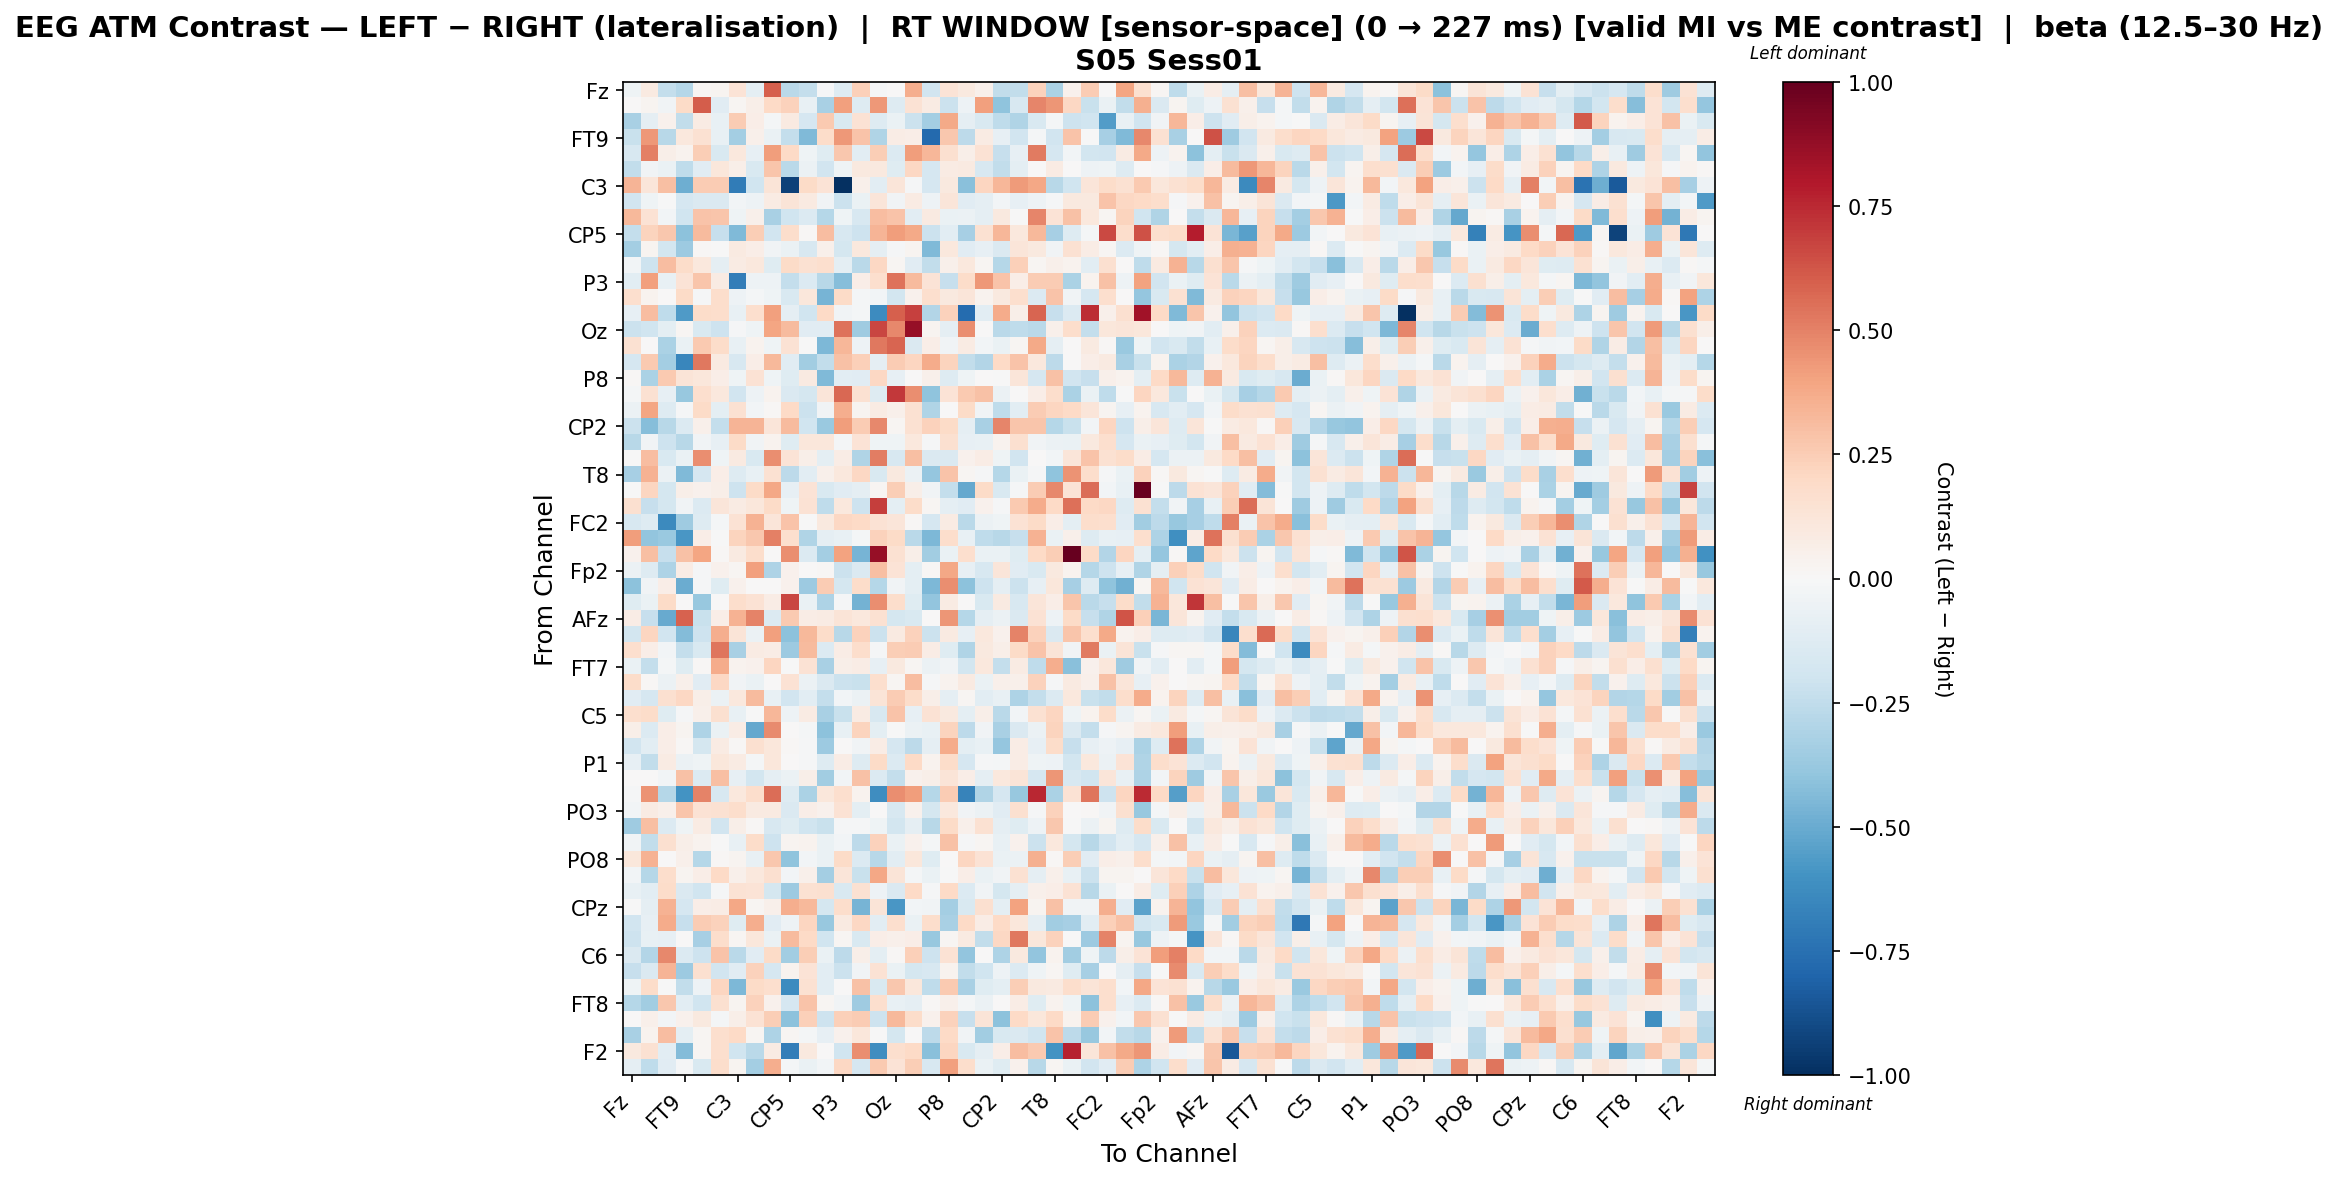

The file beside this chart, header and first rows:
, Fz, F3, F7, FT9, FC5, FC1, C3, T7, TP9, CP5, CP1, Pz, P3, P7, O1, Oz, O2, P4, P8, TP10, CP6, CP2, Cz
Fz, -0.04405, 0.08962, -0.2348, -0.283, 0.02277, 0.02975, 0.1375, -0.09541, 0.597, -0.2707, -0.2378, -0.0138, -0.1309, 0.2348, -0.01416, 0.007405, 0.3608, -0.1886, 0.1385, 0.09477, 0.04694, -0.2491, -0.2434
F3, 0.00626, 0.02989, -0.03809, 0.189, 0.6065, -0.1106, 0.01736, 0.06207, 0.1978, 0.2297, -0.07589, -0.325, 0.41, -0.1322, 0.4301, -0.1251, 0.1477, 0.08086, -0.2132, -0.05407, 0.4121, -0.4028, -0.1613
F7, -0.3209, -0.08805, 0.04607, -0.2443, 0.07833, -0.07392, 0.251, 0.06529, -0.02031, 0.09353, -0.171, 0.2593, -0.1532, 0.1471, -0.1265, -0.06863, -0.212, -0.3412, 0.381, -0.09082, -0.1523, -0.2533, -0.303
FT9, -0.2256, 0.4364, -0.2787, 0.1041, 0.1503, -0.07202, -0.338, 0.04769, -0.06585, -0.2373, -0.4407, 0.18, 0.4375, 0.282, -0.3007, 0.075, 0.06463, -0.7762, 0.2699, -0.2612, 0.08437, -0.0792, -0.1899
FC5, -0.1576, 0.5, 0.05838, 0.03671, 0.2434, -0.1525, 0.1086, -0.08028, 0.4209, 0.1998, -0.04299, -0.1201, 0.2659, -0.1084, 0.2473, -0.1336, 0.4188, 0.3331, 0.1573, 0.06175, 0.1449, -0.2339, -0.08058
FC1, -0.2447, -0.03235, -0.06321, -0.2502, -0.1112, 0.1121, 0.06074, -0.1513, 0.2774, -0.2723, -0.05825, -0.1941, -0.04218, 0.09863, 0.09951, -0.1211, 0.208, -0.1698, 0.08468, 0.09054, -0.1626, -0.2497, -0.0999
C3, 0.3418, 0.118, 0.2988, -0.4857, 0.2568, 0.2543, -0.7021, -0.201, 0.1322, -0.9329, 0.1927, 0.1338, -0.9943, 0.05367, -0.1083, 0.1229, -0.01234, -0.1701, 0.09678, -0.4142, 0.2175, 0.3294, 0.4235
T7, -0.1904, -0.04031, -0.00162, -0.1651, -0.1476, -0.1454, -0.02709, -0.05357, 0.08267, 0.1312, 0.08866, -0.03806, -0.2125, -0.06677, 0.1178, -0.03129, 0.07842, -0.05249, 0.1229, -0.1124, -0.08973, -0.02669, -0.08004
TP9, 0.328, 0.1453, -0.02948, -0.1976, 0.2887, 0.2736, -0.04478, 0.05423, -0.3233, -0.1974, -0.1329, -0.2813, -0.04036, -0.163, 0.3123, 0.2887, -0.1077, 0.09203, -0.0673, -0.05633, -0.0878, 0.101, -0.001369
CP5, -0.2371, 0.2225, 0.2729, -0.4097, 0.3174, -0.2289, -0.4425, 0.243, -0.1935, 0.1787, 0.01394, 0.3112, -0.1623, -0.2062, 0.3374, 0.4163, 0.3825, -0.2143, -0.1043, -0.3299, 0.1486, 0.3335, 0.1074
CP1, -0.3387, 0.02589, -0.1814, -0.3671, 0.01447, -0.006879, 0.08683, 0.06546, -0.03589, -0.06422, -0.1577, 0.04857, -0.1765, 0.1085, -0.08757, -0.01018, 0.02714, -0.4397, 0.1089, -0.1121, -0.0793, -0.1411, 0.1234
Pz, -0.02461, -0.2057, 0.3062, 0.1843, 0.107, -0.08867, 0.08551, 0.1083, -0.1214, 0.1934, 0.15, 0.1661, -0.1012, -0.2666, 0.2049, 0.02168, -0.1155, -0.2467, 0.05414, 0.1017, 0.02342, -0.2844, 0.2379
P3, -0.1026, 0.4121, -0.07777, 0.1334, 0.2785, 0.08308, -0.6897, -0.05288, -0.04981, -0.2397, -0.1348, -0.2808, -0.4295, 0.0646, 0.1643, 0.5393, 0.317, 0.1381, -0.2308, 0.1798, 0.4356, 0.2878, 0.06301
P7, 0.1662, 0.03611, 0.002028, 0.1877, -0.01348, 0.1762, -0.04796, -0.01943, -0.04529, -0.1522, 0.1112, -0.4624, 0.1936, -0.0192, -0.02546, -0.1868, 0.04034, 0.1716, 0.09391, 0.121, 0.03664, 0.1013, 0.1687
O1, -0.0796, 0.3094, -0.2507, -0.5692, 0.1865, 0.1756, -0.07335, 0.1694, 0.4089, -0.09108, -0.1967, 0.1989, -0.03663, -0.01837, -0.6326, 0.5941, 0.6849, -0.2929, 0.2307, -0.7709, -0.1043, 0.3736, 0.06148
Oz, -0.2121, -0.2019, -0.09703, 0.02314, -0.1528, -0.2109, -0.01086, -0.04642, 0.3972, 0.3198, -0.1157, -0.1163, 0.5449, -0.3592, 0.6658, 0.4809, 0.8683, 0.02421, -0.09057, 0.4655, 0.002379, -0.2704, -0.2552
O2, 0.1505, 0.005223, -0.3152, -0.06572, 0.2633, 0.1858, -0.07707, 0.03807, -0.0468, 0.1455, -0.004299, -0.451, 0.3297, -0.05075, 0.5302, 0.5849, -0.145, 0.06528, -0.03672, 0.085, -0.02981, -0.06301, 0.01657
P4, -0.1647, 0.2605, -0.3361, -0.6485, 0.5307, 0.09209, -0.1586, 0.06843, 0.3235, -0.1156, -0.3458, -0.2499, 0.2893, 0.2385, -0.09349, 0.2526, 0.2117, 0.3725, 0.2193, -0.2446, -0.2915, 0.2004, 0.2841
P8, 0.01279, -0.313, 0.2579, 0.1308, 0.1156, 0.06827, -0.04104, 0.1424, -0.04169, -0.1238, 0.089, -0.4449, -0.1061, -0.1113, 0.2068, -0.07826, 0.004611, 0.05324, -0.1271, -0.04277, 0.0, -0.004523, 0.1175
TP10, -0.01925, 0.1533, -0.08197, -0.382, 0.1701, 0.1087, -0.195, -0.05179, 0.03158, -0.147, -0.1788, 0.1201, 0.5719, 0.1549, -0.1291, 0.7038, 0.4624, -0.4026, 0.1378, 0.2649, 0.2913, -0.05793, 0.0009824
CP6, -0.05771, 0.3981, -0.1311, -0.01461, 0.1926, -0.1009, 0.1547, -0.0298, 0.008475, 0.1989, -0.2163, -0.03464, 0.3607, 0.02998, 0.08205, 0.05291, 0.1499, -0.3014, 0.0, 0.1898, -0.03306, -0.2556, -0.1031
CP2, -0.2175, -0.4267, -0.2752, -0.1383, 0.05007, -0.2353, 0.338, 0.34, 0.1201, 0.3141, -0.201, -0.3697, 0.4175, 0.2535, 0.4768, 0.02269, 0.1508, 0.2338, 0.19, -0.08843, -0.3275, 0.4871, 0.2749
Cz, -0.2739, -0.0322, -0.2035, -0.276, -0.03871, -0.07859, 0.1932, -0.03708, 0.03198, -0.1218, 0.112, 0.1158, -0.02026, 0.1403, -0.04651, -0.0455, 0.1019, -0.009523, 0.1582, -0.07871, -0.07684, 0.0316, 0.1572
C4, -0.006101, 0.3109, -0.155, -0.06952, 0.4654, -0.04355, 0.08766, -0.1537, 0.4624, 0.1372, 0.0614, -0.09641, 0.07564, -0.297, 0.512, -0.1573, 0.3017, -0.1442, -0.1456, 0.04659, 0.07659, -0.04234, -0.1883
T8, -0.3309, 0.3478, -0.05562, -0.4397, -0.1717, 0.06785, -0.1312, -0.07591, 0.1532, -0.2631, -0.1084, 0.04891, 0.1049, 0.2033, -0.1511, 0.09538, -0.05777, -0.3879, 0.284, 0.0206, -0.01243, -0.2828, -0.06623
FT10, -0.005549, 0.2169, -0.1748, 0.05733, 0.0452, 0.05645, -0.207, 0.1928, 0.3837, -0.0851, 0.1349, -0.1536, -0.1118, -0.09331, 0.02306, 0.2495, 0.06068, -0.03576, -0.2358, -0.5116, 0.1894, -0.1544, -0.01344
FC6, 0.164, -0.2276, -0.1772, -0.03685, -0.1387, 0.1185, 0.08058, 0.1105, 0.1942, -0.04216, 0.1448, -0.255, 0.102, -0.21, 0.6953, -0.09573, 0.1809, 0.01884, -0.09003, -0.114, 0.0401, -0.008031, 0.2641
FC2, -0.1603, -0.1253, -0.6348, -0.3545, -0.132, -0.02104, 0.1411, 0.3503, 0.1186, 0.2882, -0.007162, 0.09891, 0.2076, 0.1972, 0.1483, 0.1192, 0.01472, -0.1691, 0.08521, -0.2713, -0.05585, -0.04072, 0.1428
F4, 0.4143, -0.3939, -0.3677, -0.5819, 0.06545, -0.004071, 0.2235, 0.2715, 0.5026, 0.1706, -0.3011, -0.0885, -0.07224, -0.02001, 0.2319, 0.1899, -0.2733, -0.4515, 0.173, -0.07782, -0.2532, -0.279, -0.2309
F8, 0.04577, 0.2986, -0.2297, 0.2938, 0.3931, 0.01013, 0.08747, 0.1795, 0.002494, 0.4635, -0.135, -0.34, 0.4038, -0.4622, 0.8747, 0.152, 0.05725, -0.3453, -0.06984, 0.1671, -0.06265, -0.06745, -0.1202
Fp2, -0.05764, -0.1283, -0.3083, 0.07547, -0.009431, 0.04361, 0.02267, 0.4139, -0.3065, 0.04539, 0.0002025, 0.0137, -0.2182, -0.1456, 0.3004, 0.1336, -0.09753, 0.01314, 0.3896, -0.08322, -0.1571, 0.123, -0.1152
AF7, -0.414, -0.03162, 0.06933, -0.4934, -0.01536, -0.1217, 0.04571, 0.005792, 0.0, 0.04483, -0.3629, 0.2552, -0.1752, 0.182, -0.2826, -0.03592, -0.09443, -0.4493, 0.4625, -0.4072, -0.2108, -0.08915, -0.2122
AF3, -0.1246, -0.06671, 0.1917, 0.0, -0.3782, 0.001691, 0.172, 0.1435, 0.07099, 0.6689, -0.0635, -0.3109, -0.01219, -0.4729, 0.4667, 0.176, -0.122, -0.392, 0.08237, 0.0, -0.1544, 0.08733, -0.1612
AFz, 0.07116, -0.2271, -0.5003, 0.5902, -0.2196, 0.06543, 0.3506, 0.4943, -0.1361, 0.2579, 0.07116, 0.08211, 0.1313, 0.1025, 0.1545, -0.1735, -0.1522, 0.006691, 0.4435, -0.2842, -0.09292, -0.05938, -0.143
F1, -0.1869, 0.2185, -0.1952, -0.4321, -0.2042, 0.364, 0.1258, -0.05906, 0.4098, -0.4064, 0.3214, 0.1842, -0.2738, 0.2331, -0.2147, 0.08814, 0.2335, -0.2153, 0.092, -0.08458, 0.1029, 0.04125, 0.4932
F5, 0.1717, 0.06876, -0.02982, -0.2347, -0.1526, 0.5324, -0.3209, 0.08557, 0.07459, -0.3606, 0.3169, -0.1338, 0.0739, 0.1743, -0.01421, 0.245, 0.2547, 0.07661, -0.118, -0.3017, 0.09783, 0.05973, 0.1918
FT7, -0.06704, -0.2347, -0.0159, -0.1207, 0.01377, 0.3744, 0.03735, 0.04665, 0.2178, -0.007788, 0.1449, -0.3243, 0.0577, 0.07427, -0.08315, 0.1001, 0.01759, -0.06192, -0.03489, -0.187, 0.1067, -0.2384, 0.08292
FC3, 0.1853, 0.01279, -0.05498, 0.05299, -0.1094, 0.2035, -0.03168, -0.0652, 0.004949, 0.1457, -0.06227, -0.1448, -0.2187, -0.2204, 0.167, 0.01683, 0.3066, -0.01497, 0.03327, 0.09242, -0.06252, 0.04993, 0.0524
C1, -0.1103, -0.1655, 0.1564, 0.2059, 0.05648, -0.05544, 0.1021, 0.3145, -0.07668, -0.1949, -0.1026, -0.2382, -0.02735, -0.05479, 0.1298, 0.2503, 0.1812, 0.06241, -0.09324, 0.02287, -0.1079, -0.07053, -0.3091
C5, 0.1699, 0.1855, -0.1199, -0.01112, 0.05104, 0.1607, -0.07401, -0.002059, 0.3343, -0.04934, 0.08498, -0.3262, -0.2229, 0.08509, -0.1599, 0.2884, -0.08525, 0.1451, 0.09632, -0.09823, 0.06095, -0.2734, -0.0265
TP7, 0.05996, -0.1354, 0.06686, 0.03101, -0.3055, -0.06847, 0.0708, -0.5094, 0.4747, 0.0, -0.01741, -0.4091, -0.07569, 0.2257, -0.09756, -0.00121, -0.05837, -0.07506, 0.2203, -0.2615, -0.03656, -0.3214, -0.1415
CP3, -0.1933, -0.1092, 0.06605, 0.009632, -0.1769, 0.08066, 0.01308, 0.1588, 0.1153, 0.01292, -0.01004, -0.365, 0.0, -0.03307, 0.07293, -0.1683, -0.2579, -0.09245, 0.3676, -0.0958, -0.07187, -0.3848, 0.07091
P1, -0.07965, -0.2446, 0.08238, -0.0598, -0.03956, 0.1103, 0.08013, -0.01778, 0.1132, 0.002452, -0.01559, -0.1286, 0.07422, -0.1308, 0.1888, -0.1363, 0.2018, 0.03378, 0.1853, -0.1678, -0.01245, -0.01693, 0.07103
P5, 0.002196, 0.002082, -0.02378, 0.2962, -0.1397, 0.2997, -0.07945, -0.18, -0.08705, -0.0566, 0.05485, -0.3499, -0.02929, 0.2928, -0.1359, -0.2373, 0.04097, 0.06083, 0.1278, 0.06371, -0.09015, 0.1075, 0.1268
PO7, -0.01478, 0.4522, -0.2849, -0.5978, 0.496, -0.1598, 0.1071, 0.1755, 0.5618, -0.1323, -0.3202, 0.1157, 0.1692, 0.03661, -0.6201, 0.4687, 0.4213, -0.2816, 0.2551, -0.6704, -0.3029, -0.1661, -0.3784
PO3, -0.02364, 0.08425, 0.05134, 0.2747, 0.1421, 0.1562, 0.1778, 0.08891, 0.08931, -0.1441, 0.06483, 0.04223, 0.1482, -0.1, 0.007646, -0.1603, 0.04029, -0.1746, 0.1019, -0.0389, -0.06164, -0.1131, 0.1597
POz, -0.3586, 0.3023, -0.1397, -0.04232, 0.08031, -0.1913, 0.05777, 0.008096, -0.1594, -0.1211, -0.2008, -0.2211, -0.01534, -0.01096, -0.04104, -0.1855, -0.08851, -0.2757, 0.1934, 0.04752, 0.152, -0.09148, -0.1214
PO4, -0.03741, -0.2499, 0.1571, 0.06067, 0.03488, -0.006712, -0.07094, 0.1837, -0.2059, 0.02657, 0.03264, -0.06326, -0.02845, -0.26, 0.227, -0.06263, 0.04586, -0.01805, 0.2941, -0.01019, 0.01985, -0.07198, 0.04154
PO8, 0.1149, 0.3511, 0.007438, 0.04817, -0.2851, 0.01392, 0.02821, -0.07336, 0.2685, -0.4062, -0.02943, -0.06598, 0.1877, -0.1339, -0.2756, -0.1028, 0.1147, -0.1196, 0.0, 0.2138, 0.1464, -0.06276, -0.06083
P6, -0.02364, -0.286, 0.1789, 0.02393, 0.06337, 0.2023, 0.04814, 0.1077, 0.1606, -0.02925, 0.05213, -0.3385, 0.123, -0.2198, 0.3855, 0.1253, -0.01579, -0.06915, -0.002212, 0.06804, -0.06311, -0.03696, 0.1534
P2, -0.07523, -0.1086, 0.1813, -0.1414, -0.1974, -0.00922, 0.1461, 0.1374, -0.1743, -0.3598, 0.1537, 0.1579, -0.1506, 0.1534, -0.05416, -0.1416, 0.1967, -0.01482, 0.1956, -0.1377, -0.03593, -0.176, -0.08666
CPz, -0.005338, -0.08754, 0.3498, -0.1654, 0.06355, 0.07497, 0.3843, 0.02329, 0.0507, 0.3662, 0.3247, -0.1794, 0.1738, -0.4686, 0.132, -0.5859, -0.02839, -0.03224, -0.3418, -0.1516, 0.1617, -0.09679, 0.4028
CP4, -0.1926, -0.07963, 0.3691, -0.2271, 0.2517, 0.2276, -0.1234, 0.3623, -0.1097, -0.05302, 0.2125, -0.3807, 0.08802, 0.2046, -0.1057, 0.1646, -0.06781, 0.1766, -0.3249, 0.1968, 0.0708, 0.2024, 0.113
TP8, -0.2038, -0.07721, -0.08235, 0.0, -0.3296, 0.1735, 0.01963, 0.1102, -0.06456, 0.3145, 0.196, -0.1992, 0.01805, -0.1538, 0.06791, 0.05345, 0.06906, -0.3794, 0.01634, 0.08985, -0.2492, 0.2106, 0.5237
C6, -0.1426, -0.2915, 0.477, -0.1353, -0.21, 0.2845, -0.2657, -0.115, 0.1884, -0.3508, 0.2423, -0.06976, -0.2587, 0.06128, -0.09994, 0.01027, 0.2382, -0.2051, 0.1434, -0.3912, 0.0, -0.3116, 0.09595
C2, -0.2281, -0.1461, 0.3384, -0.3602, 0.1627, -0.1948, -0.1103, 0.2305, -0.1678, 0.035, 0.1373, -0.1017, -0.2163, -0.03696, 0.1421, -0.0665, -0.1778, -0.1635, 0.0362, -0.2491, -0.1965, -0.05305, -0.1402
FC4, -0.04365, 0.1816, -0.007476, -0.2471, -0.0492, 0.2153, -0.4461, 0.1928, 0.1718, -0.6303, 0.1536, -0.1074, 0.001937, 0.2962, -0.1507, 0.2672, 0.1172, -0.2574, 0.2602, -0.3278, -0.1249, -0.09966, 0.2453
FT8, -0.2842, -0.3511, 0.2701, -0.1075, -0.1966, 0.164, 0.0248, 0.2281, 0.04616, -0.1682, 0.2858, 0.02177, -0.03361, -0.3569, 0.1649, -0.07644, -0.08987, 0.01019, 0.05083, -0.02203, -0.05738, 0.003537, 0.07636
F6, 4.323071852348188e-05, 0.05326, -0.02403, 0.04381, 0.09603, -0.02116, 0.05787, 0.1409, 0.2436, -0.4079, 0.242, -0.2082, 0.235, 0.2514, -0.2104, 0.3216, 0.1856, 0.03982, 0.2286, -0.2278, 0.127, -0.4087, 0.197
AF4, -0.3222, 0.03181, 0.3099, -0.09468, 0.01732, 0.1643, 0.1963, 0.0163, -0.3049, 0.02181, -0.02317, -0.08154, 0.04402, 0.1163, -0.006899, -0.1769, 0.007797, -0.2635, 0.2025, -0.03483, -0.3501, -0.1543, -0.1473
... 2 more rows
